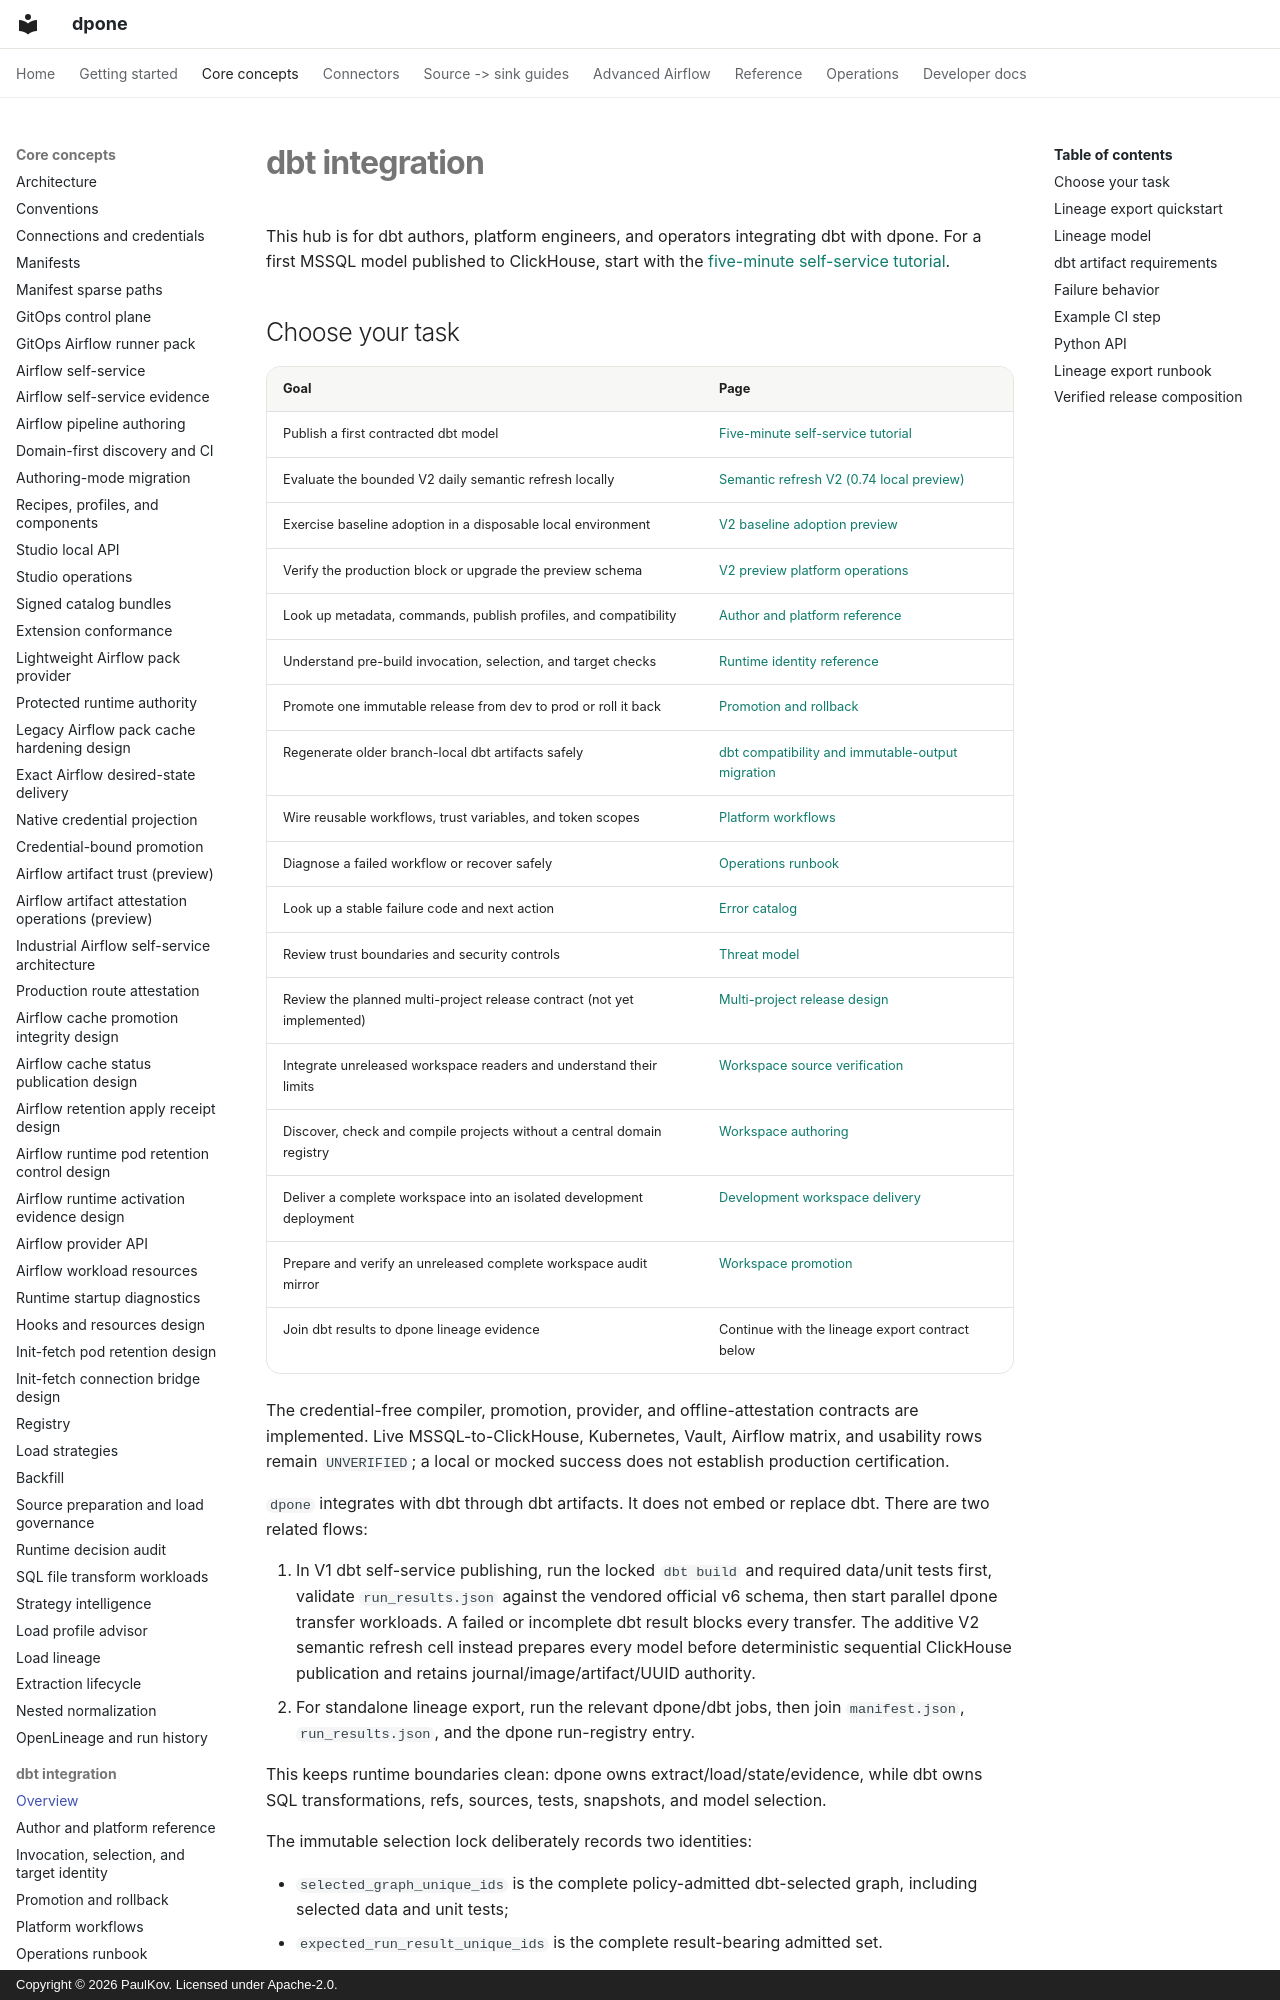

repository: PaulKov/dpone · page: dbt/index.html · generator: mkdocs · copyright: Copyright © 2026 PaulKov. Licensed under Apache-2.0.

# dbt integration

This hub is for dbt authors, platform engineers, and operators integrating dbt
with dpone. For a first MSSQL model published to ClickHouse, start with the
[five-minute self-service tutorial](dbt-inline-publishing.md).
